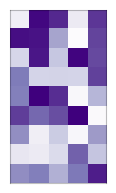

This chart was generated by the following Python code: (Note: this script raises an exception after producing the figure.)
from pylab import *
from matplotlib.patches import Rectangle



def show(Z, shape, filename):
    Z = np.atleast_2d(Z)

    fig = plt.figure(figsize=(shape[1]/4.,shape[0]/4.), dpi=72)
    ax = plt.subplot(111)
    plt.imshow(Z, cmap='Purples', extent=[0,Z.shape[1],0,Z.shape[0]],
               vmin=0, vmax=max(1,Z.max()), interpolation='nearest', origin='upper')
    plt.xticks([]), plt.yticks([])
    plt.xlim(0,shape[1])
    plt.ylim(0,shape[0])

    for pos in ['top', 'bottom', 'right', 'left']:
        ax.spines[pos].set_edgecolor('k')
        ax.spines[pos].set_alpha(.25)
        if Z.shape != shape:
            ax.spines[pos].set_linestyle('dashed')
            ax.spines[pos].set_alpha(.1)
    if Z.shape != shape:
        rect = Rectangle((0.01,0.01),Z.shape[1],Z.shape[0], 
                         zorder=+10,edgecolor='black', alpha=.25,facecolor='None')
        ax.add_patch(rect)
        ax.set_axisbelow(True)
    savefig(filename,dpi=72)



Z1 = np.random.uniform(0,1,(9,5))
Z2 = np.ones((1,1))
Z3 = np.ones(Z1.shape)
show(Z1, Z1.shape, "../figures/broadcast-1.1.png")
show(Z2, Z1.shape, "../figures/broadcast-1.2.png")
show(Z3, Z1.shape, "../figures/broadcast-1.3.png")
show(Z1+Z2, Z1.shape, "../figures/broadcast-1.4.png")

Z2 = np.arange(9).reshape(9,1)
Z3 = np.repeat(Z2,5).reshape(9,5)
show(Z1, Z1.shape, "../figures/broadcast-2.1.png")
show(Z2, Z1.shape, "../figures/broadcast-2.2.png")
show(Z3, Z1.shape, "../figures/broadcast-2.3.png")
show(Z1+Z2, Z1.shape, "../figures/broadcast-2.4.png")

Z2 = np.arange(5).reshape(1,5)
#Z3 = np.zeros(Z1.shape)
Z3 = np.repeat(Z2,9).reshape(5,9).T
show(Z1, Z1.shape, "../figures/broadcast-3.1.png")
show(Z2, Z1.shape, "../figures/broadcast-3.2.png")
show(Z3, Z1.shape, "../figures/broadcast-3.3.png")
show(Z1+Z2, Z1.shape, "../figures/broadcast-3.4.png")

Z = np.zeros((9,5))
Z1 = np.arange(9).reshape(9,1)
Z2 = np.arange(5).reshape(1,5)
Z3 = np.repeat(Z1,5).reshape(9,5)
Z4 = np.repeat(Z2,9).reshape(5,9).T
show(Z1, Z.shape, "../figures/broadcast-4.1.png")
show(Z2, Z.shape, "../figures/broadcast-4.2.png")
show(Z3, Z.shape, "../figures/broadcast-4.3.png")
show(Z4, Z.shape, "../figures/broadcast-4.4.png")
show(Z1+Z2, Z.shape, "../figures/broadcast-4.5.png")


# def broadcast(Z1,Z2,Z3,Z4,Z5,filename):

#     filename ''.join(filename.split('.')[:-1])

#     show_array(Z1, filename+'.1.png')
#     show_array(Z1, filename+'.1.png')
#     show_array(Z1, filename+'.1.png')
#     show_array(Z1, filename+'.1.png')


#     def print_array(Z,ox,oy,C):
#         for x in range(Z.shape[1]):
#             for y in range(Z.shape[0]):
#                 if x >= C.shape[1] or y >= C.shape[0]:
#                     color = '.75'
#                     zorder=  -1
#                 else:
#                     color = 'k'
#                     zorder=  +1
#                 text(ox+x+0.5, rows-0.5-oy-y, '%d' % Z[y,x],
#                      ha='center', va= 'center', size=24, color=color)    
#                 rect = Rectangle((ox+x,rows-1+oy-y),1,1, zorder=zorder,edgecolor=color, facecolor='None')
#                 ax.add_patch(rect)
    
#     rows = 4
#     cols = 5*3 + (5-1)
#     fig = figure(figsize=(cols,rows), dpi=72, frameon=False)
#     ax = axes([0.05,0.05,.9,.9], frameon=False)
#     xlim(0,cols), xticks([])
#     ylim(0,rows), yticks([])
#     ox,oy = 0.0125, 0.0125
#     print_array(Z1,ox+0,oy,Z1)
#     text(3.5, 2, '+', ha='center', va= 'center', size=48)
#     print_array(Z2,ox+4,oy,Z2)
#     text(7.5, 2, '=', ha='center', va= 'center', size=48)
#     print_array(Z3,ox+8,oy,Z1)
#     text(11.5, 2, '+', ha='center', va= 'center', size=48)
#     print_array(Z4,ox+12,oy,Z2)
#     text(15.5, 2, '=', ha='center', va= 'center', size=48)
#     print_array(Z5,ox+16,oy,Z5)
# #    savefig('../figures/%s' % name, dpi=32)
# #    show()




# Z  = np.zeros((4,3))
# Z1 = np.repeat(np.arange(4)*10,3).reshape(4,3)
# Z2 = np.zeros((1,1))
# Z3 = Z1+Z2
# broadcast(Z1,Z2,Z+Z1,Z+Z2,Z1+Z2, "../figures/broadcast-1.png")


# Z  = np.zeros((4,3))
# Z1 = np.repeat(np.arange(4)*10,3).reshape(4,3)
# Z2 = np.resize(np.arange(3),(4,3))
# Z3 = Z1+Z2
# broadcast(Z1,Z2,Z+Z1,Z+Z2,Z1+Z2, "../figures/broadcast-2.png")


# Z  = np.zeros((4,3))
# Z1 = np.repeat(np.arange(4)*10,3).reshape(4,3)
# Z2 = np.arange(3).reshape(1,3)
# Z3 = Z1+Z2
# broadcast(Z1,Z2,Z+Z1,Z+Z2,Z1+Z2, "../figures/broadcast-3.png")


# Z  = np.zeros((4,3))
# Z1 = np.arange(4).reshape(4,1)*10
# Z2 = np.arange(3).reshape(1,3)
# Z3 = Z1+Z2
# broadcast(Z1,Z2,Z+Z1,Z+Z2,Z1+Z2, "../figures/broadcast-4.png")



"""
def show_array(Z1, Z2, name, a):
    Z1 = np.atleast_2d(Z1)
    rows,cols = Z2.shape
    fig = figure(figsize=(cols,rows), dpi=72, frameon=False)
    ax = axes([0,0,1,1], frameon=False)
    if a:
        imshow(Z2, cmap='Purples', extent=[0,Z2.shape[1],0,Z2.shape[0]], alpha=.5,
               vmin=-0.1, vmax=1, interpolation='nearest', origin='lower')
        hold(True)
    imshow(Z1, cmap='Purples', extent=[0,Z1.shape[1],0,Z1.shape[0]],
           vmin=-0.1, vmax=1, interpolation='nearest', origin='lower')
    xlim(0,Z2.shape[1]), xticks([])
    ylim(0,Z2.shape[0]), yticks([])
    savefig('../figures/%s' % name, dpi=16)
    #show()


rows,cols = 5, 9

Z1 = np.array([1.0])
Z2 = np.resize(Z1,(5,9))
show_array(Z1,Z2, 'broadcasts-1-before.png', False)
show_array(Z1,Z2, 'broadcasts-1-after.png', True)

Z1 = np.linspace(0,1,cols).reshape(1,cols)
Z2 = np.repeat(Z1,rows,axis=0)
show_array(Z1,Z2, 'broadcasts-2-before.png', False)
show_array(Z1,Z2, 'broadcasts-2-after.png', True)

Z1 = np.linspace(0,1,rows).reshape(rows,1)
Z2 = np.repeat(Z1,cols,axis=1)
show_array(Z1,Z2, 'broadcasts-3-before.png', False)
show_array(Z1,Z2, 'broadcasts-3-after.png', True)
"""
